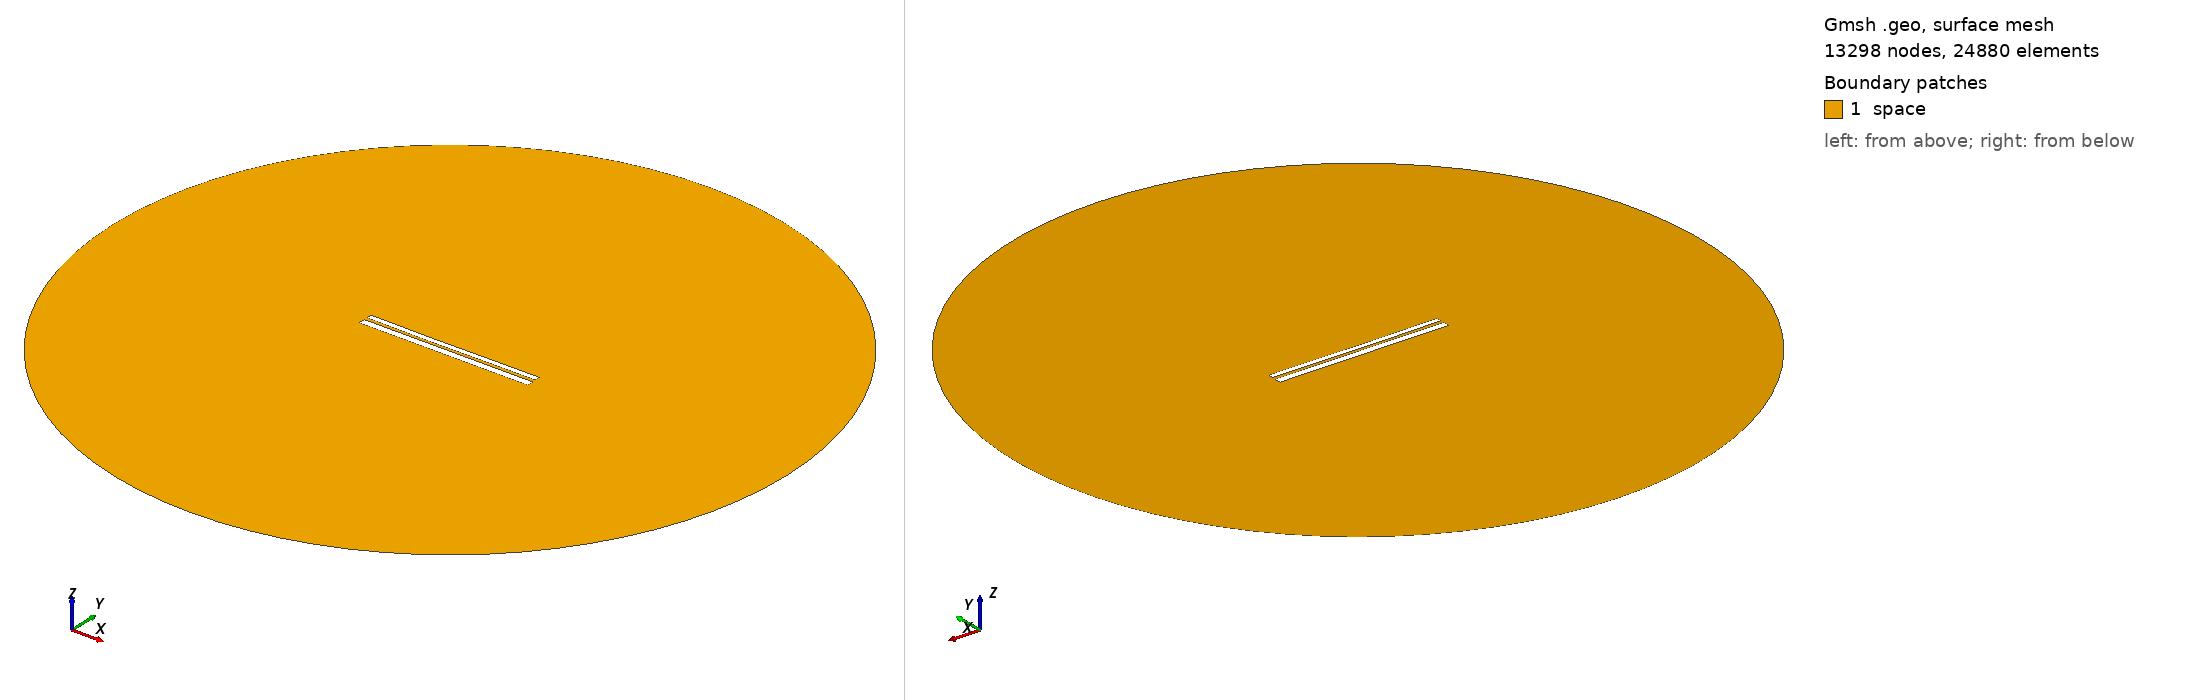

Gmsh geometry script, surface-meshed: 13298 nodes, 24880 surface elements. Boundary patches (legend numbers): 1 space. Left view from above one corner, right view from below the opposite corner. Legend entries are the model's physical surfaces. The drawing asked Gmsh for element sizes between 1% and 20% of the model's largest extent; the script's own settings can give other sizes.

=== 9508.geo (drawn) ===
//---------------------------------------
// Geometry kernel
//---------------------------------------

SetFactory("OpenCASCADE");



//---------------------------------------
// Parameters of the geometry
//---------------------------------------

// Overetch of the upper plate
overetch = 0.375;

// Distance between the plates
distance = 1.5;

// Discretization over the x axis (for the deformation)
nx = 50; 

// Length of the plate
L = 100 - overetch; 

// Number of modes
n = 4; 

// 1st mode coefficient
coeff(1) = -0.075;
beta(1) = 0.596864 * 3.1415926535 / L;

// 2nd mode coefficient
coeff(2) = -0.15;
beta(2) = 1.49418 * 3.1415926535 / L;

// 3rd mode coefficient
coeff(3) = -0.075;
beta(3) = 2.50025 * 3.1415926535 / L;

// 4th mode coefficient
coeff(4) = 0.0;
beta(4) = 3.49999 * 3.1415926535 / L;



//---------------------------------------
// Upper plate (deformed rectangle)
//---------------------------------------

// Coordiantes of the upper plate
xmin = -50;
xmax = 50 - overetch;

// Height of the upper plate
yheight = 4 - 2 * overetch;

// Indexes of the points
UpperID[] = {};
LowerID[] = {};
LeftID[] = {};
RightID[] = {};

// Point index
p = 1;

// Horizontal edges
For i In {1:nx}
    x = xmin + (i-1)*(xmax - xmin)/(nx-1);

    y_bottom = distance / 2 + overetch;
    For j In {1:n}
        C = (Cosh(beta(j)*L) + Cos(beta(j)*L)) / (Sinh(beta(j)*L) + Sin(beta(j)*L));
        y_bottom  = y_bottom + coeff(j) * (Cosh(beta(j)*(x+50)) - Cos(beta(j)*(x+50)) - C * (Sinh(beta(j)*(x+50)) - Sin(beta(j)*(x+50))));
    EndFor

    y_top = y_bottom + yheight;

    Point(p) = {x, y_top, 0, 1.0};
    UpperID[i] = p;
    p = p + 1;

    Point(p) = {x, y_bottom, 0, 1.0};
    LowerID[i] = p;
    p = p + 1;
EndFor

// Create point lists
UpperPts[] = {}; LowerPts[] = {};
For i In {1:nx}
  UpperPts[] += {UpperID[i]};
  LowerPts[] += {LowerID[i]};
EndFor

// Build splines
Spline(1) = {UpperPts[]};
Spline(2) = {LowerPts[]};
Line(3) = {LowerPts[nx-1], UpperPts[nx-1]};
Line(4) = {LowerPts[0], UpperPts[0]};

// Build the plane surface
Curve Loop(1) = {2, 3, -1, -4};
Plane Surface(1) = {1};



//---------------------------------------
// Lower plate (rectangle)
//---------------------------------------

// Vertices
Point(1001) = {-50, -1, 0, 1.0};
Point(1002) = { 50, -1, 0, 1.0};
Point(1003) = { 50,  -5, 0, 1.0};
Point(1004) = {-50,  -5, 0, 1.0};

// Edges
Line(5) = {1001, 1002};
Line(6) = {1002, 1003};
Line(7) = {1003, 1004};
Line(8) = {1004, 1001};

// Plane surface
Line Loop(2) = {5, 6, 7, 8};
Plane Surface(2) = {2}; 



//---------------------------------------
// Outer (fictious) boundary
//---------------------------------------

// Points
Point(1005) = {0, 0, 0};       // Center
Point(1006) = {200, 0, 0};     // Start point
Point(1007) = {0, 200, 0};     // 90 degrees
Point(1008) = {-200, 0, 0};    // 180 degrees
Point(1009) = {0, -200, 0};    // 270 degrees

// Circle arcs (each needs start, center, end)
Circle(9) = {1006, 1005, 1007};
Circle(10) = {1007, 1005, 1008};
Circle(11) = {1008, 1005, 1009};
Circle(12) = {1009, 1005, 1006};

// Plane surface for the entire domain
Curve Loop(3) = {9, 10, 11, 12};
Surface(3) = {3};

// Subtract the plates from the whole domain to obtain the actual domain where we want to solve the equations
BooleanDifference{ Surface{3}; Delete; }{ Surface{1}; Surface{2}; Delete; }




//---------------------------------------
// Transfinite Lines/Curves
//---------------------------------------

// Set the number of points on the boundaries
r = 7;

// Plates
Transfinite Curve {1, 2} = 50*r Using Progression 1;
Transfinite Curve {3, 4} = 2*r Using Progression 1;
Transfinite Line {5, 7} = 50*r Using Progression 1;
Transfinite Line {6, 8} = 2*r Using Progression 1;

// Outer boundary
Transfinite Line {9, 10, 11, 12} = 20 Using Progression 1;



//---------------------------------------
// Physical groups
//---------------------------------------                

// Physical curves (boundaries)
Physical Line("force_segment", 10) = {2};
Physical Line("upper_plate", 11) = {1, 3, 4};
Physical Line("lower_plate", 12) = {5, 6, 7, 8};
Physical Line("boundary", 20) = {9, 10, 11, 12};

// Physical Surfaces
Physical Surface("space", 30) = {3};



//---------------------------------------
// 6. Generate the Mesh
//---------------------------------------

// 2D mesh generation
Mesh 2;
